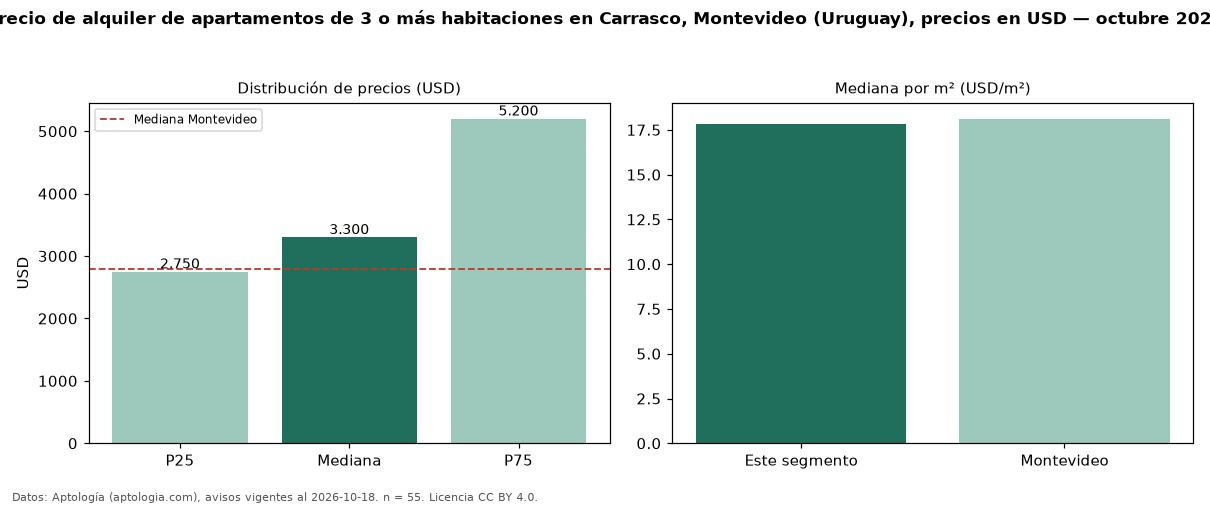

Data behind this chart, as committed beside it:
seccion, metrica, valor, moneda, n
precio, p25, 2750, USD, 55
precio, mediana, 3300, USD, 55
precio, p75, 5200, USD, 55
precio, minimo, 1700, USD, 55
precio, maximo, 10000, USD, 55
m2, mediana_precio_m2, 17.83, USD, 53
m2, area_mediana_m2, 200.5, m2, 53
banos, mediana_banos, 3.0, , 
parqueadero, pct_con_parqueadero, 100.0, %, 49
habitaciones, 3+, 3300, USD, 55
ciudad, mediana_ciudad_referencia, 2800, USD, 
ciudad, mediana_m2_ciudad, 18.12, USD, 
fuente, fecha_datos, 2026-10-18, , 
fuente, atribucion, https://www.aptologia.com/uy/alquiler/mo…, , 
fuente, licencia, CC BY 4.0, , 
